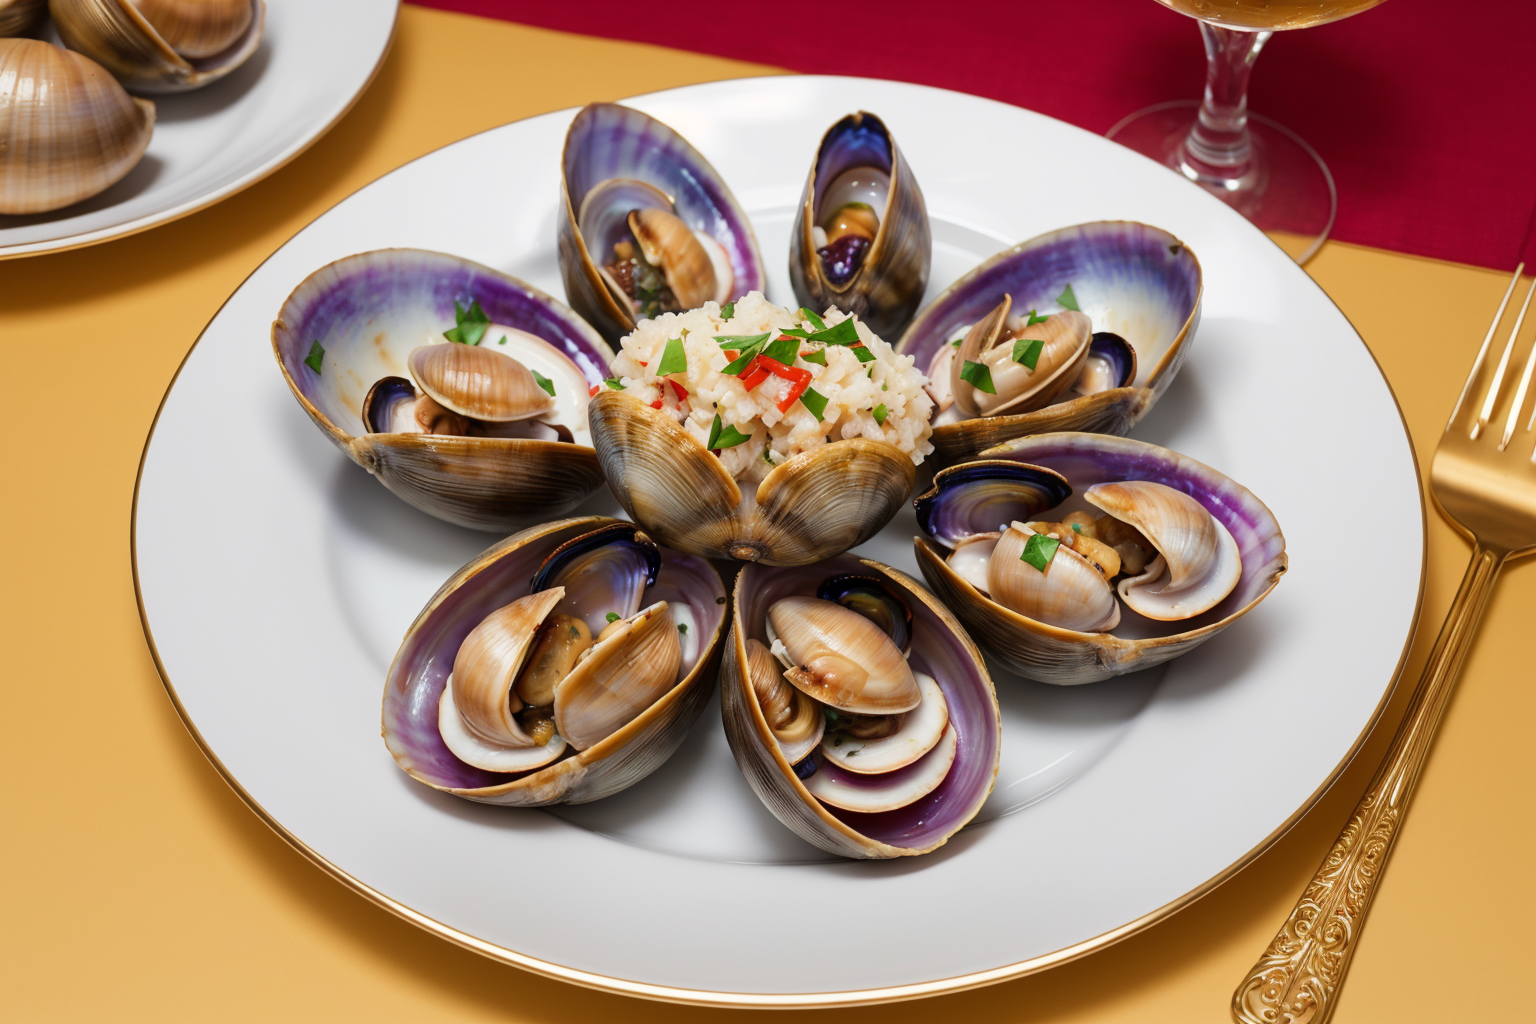
Generation parameters embedded in this image by AUTOMATIC1111 Stable Diffusion web UI or a fork of it (Forge, ...) (PNG 'parameters' text chunk):
(Masterpiece: 1.2), (Best Quality), (Super Detailed), (8k, 4k, Complex), (Highly Detailed: 1.2) (Detailed Background), Food Style, Realistic image of stuffed clams in a beautiful elegant plate with clean background, view from top, Solid Background, Blur, Bokeh Depth of Field, Food Focus,
Negative prompt: (low quality:1.4), (worst quality:1.4), (monochrome:1.1),(bad_prompt_version2:0.8), (bad-hands-5:1.1), lowres,(Bored pose), static pose, busty bad hands, lowers, long body, disfigured, ugly, cross eyed, squinting, grain, Deformed, blurry, bad anatomy, poorly drawn face, mutation, mutated, extra limb, ugly, poorly drawn hands, missing limb, floating limbs, disconnected limbs, malformed hands, blur, out of focus, long neck, disgusting, poorly drawn, mutilated, ((text)), ((centered shot)), ((symetric pose)), ((symetric)), multiple views, multiple panels, blurry, multiple panels, blurry, watermark, letterbox, text, easynegative,
Steps: 40, Sampler: DPM++ SDE Karras, CFG scale: 7, Seed: 2202535543, Size: 768x512, Model hash: 07919b495d, Model: picxReal_10, Denoising strength: 0.5, ADetailer model: yolov8x-worldv2.pt, ADetailer model classes: food, ADetailer prompt: "(Masterpiece: 1.2), (Best Quality), (Super Detailed), (8k, 4k, Complex), (Highly Detailed: 1.2) (Detailed Background), Food Style, Realistic image", ADetailer negative prompt: "(low quality:1.4), (worst quality:1.4), (monochrome:1.1),(bad_prompt_version2:0.8), (bad-hands-5:1.1), lowres,(Bored pose), static pose, busty bad hands, lowers, long body, disfigured, ugly, cross eyed, squinting, grain, Deformed, blurry, bad anatomy, poorly drawn face, mutation, mutated, extra limb, ugly, poorly drawn hands, missing limb, floating limbs, disconnected limbs, malformed hands, blur, out of focus, long neck, disgusting, poorly drawn, mutilated, ((text)), ((centered shot)), ((symetric pose)), ((symetric)), multiple views, multiple panels, blurry, multiple panels, blurry, watermark, letterbox, text, easynegative,", ADetailer confidence: 0.3, ADetailer dilate erode: 4, ADetailer mask blur: 4, ADetailer denoising strength: 0.4, ADetailer inpaint only masked: True, ADetailer inpaint padding: 32, ADetailer version: 24.3.3, Hires upscale: 2, Hires steps: 15, Hires upscaler: R-ESRGAN 4x+, TI hashes: "bad-hands-5: aa7651be154c, easynegative: c74b4e810b03", Version: v1.6.0-2-g4afaaf8a